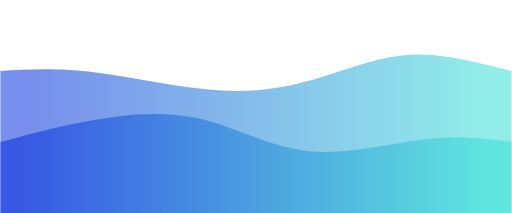
t = 0.00 s
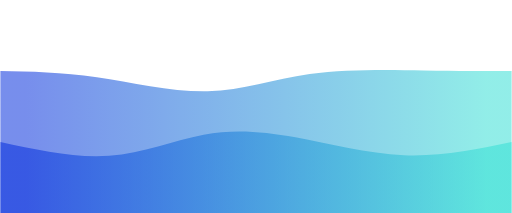
t = 0.75 s
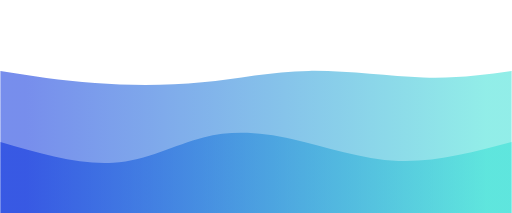
t = 1.25 s
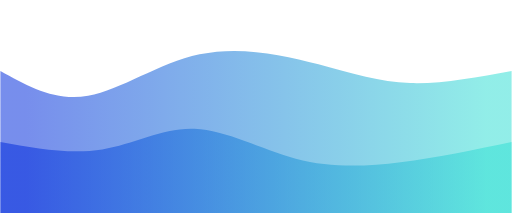
t = 2.00 s
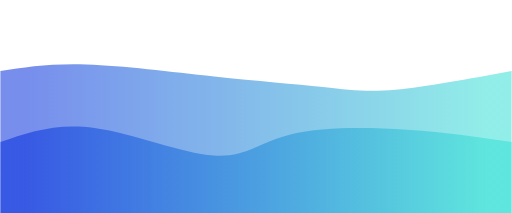
t = 2.75 s
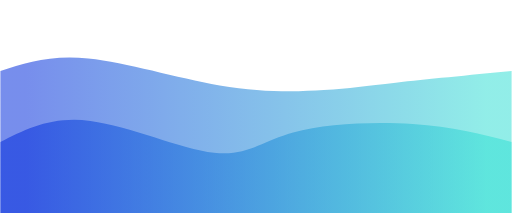
t = 3.25 s

The animated SVG that drew these frames (rendered in a browser with its animation timeline set to each time). Animation: 2 CSS @keyframes rules; one cycle of 4.00 s, repeats indefinitely.

<svg width="100%" height="100%" id="svg" viewBox="0 0 1440 600" xmlns="http://www.w3.org/2000/svg" class="transition duration-300 ease-in-out delay-150"><style>
          .path-0{
            animation:pathAnim-0 4s;
            animation-timing-function: linear;
            animation-iteration-count: infinite;
          }
          @keyframes pathAnim-0{
            0%{
              d: path("M 0,600 C 0,600 0,200 0,200 C 80.04784688995213,195.3397129186603 160.09569377990425,190.6794258373206 268,204 C 375.90430622009575,217.3205741626794 511.665071770335,248.622009569378 623,255 C 734.334928229665,261.377990430622 821.2440191387558,242.83253588516746 905,217 C 988.7559808612442,191.16746411483254 1069.3588516746413,158.04784688995215 1158,154 C 1246.6411483253587,149.95215311004785 1343.3205741626793,174.97607655502392 1440,200 C 1440,200 1440,600 1440,600 Z");
            }
            25%{
              d: path("M 0,600 C 0,600 0,200 0,200 C 88.03827751196172,203.5693779904306 176.07655502392345,207.13875598086125 273,222 C 369.92344497607655,236.86124401913875 475.73205741626793,263.0143540669857 571,258 C 666.2679425837321,252.98564593301435 750.9952153110047,216.80382775119617 860,206 C 969.0047846889953,195.19617224880383 1102.2870813397128,209.77033492822966 1203,213 C 1303.7129186602872,216.22966507177034 1371.8564593301435,208.11483253588517 1440,200 C 1440,200 1440,600 1440,600 Z");
            }
            50%{
              d: path("M 0,600 C 0,600 0,200 0,200 C 77.38755980861242,243.20574162679426 154.77511961722485,286.41148325358853 247,270 C 339.22488038277515,253.58851674641147 446.2870813397129,177.55980861244018 561,153 C 675.7129186602871,128.44019138755982 798.0765550239236,155.34928229665073 896,181 C 993.9234449760764,206.65071770334927 1067.4066985645932,231.04306220095697 1154,234 C 1240.5933014354068,236.95693779904303 1340.2966507177034,218.47846889952152 1440,200 C 1440,200 1440,600 1440,600 Z");
            }
            75%{
              d: path("M 0,600 C 0,600 0,200 0,200 C 67.45454545454547,171.07177033492823 134.90909090909093,142.14354066985646 241,152 C 347.09090909090907,161.85645933014354 491.81818181818176,210.49760765550235 616,236 C 740.1818181818182,261.50239234449765 843.8181818181819,263.86602870813397 913,266 C 982.1818181818181,268.13397129186603 1016.909090909091,270.0382775119617 1099,259 C 1181.090909090909,247.96172248803828 1310.5454545454545,223.98086124401914 1440,200 C 1440,200 1440,600 1440,600 Z");
            }
            100%{
              d: path("M 0,600 C 0,600 0,200 0,200 C 80.04784688995213,195.3397129186603 160.09569377990425,190.6794258373206 268,204 C 375.90430622009575,217.3205741626794 511.665071770335,248.622009569378 623,255 C 734.334928229665,261.377990430622 821.2440191387558,242.83253588516746 905,217 C 988.7559808612442,191.16746411483254 1069.3588516746413,158.04784688995215 1158,154 C 1246.6411483253587,149.95215311004785 1343.3205741626793,174.97607655502392 1440,200 C 1440,200 1440,600 1440,600 Z");
            }
          }</style><defs><linearGradient id="gradient" x1="0%" y1="50%" x2="100%" y2="50%"><stop offset="5%" stop-color="#002bdc88"></stop><stop offset="95%" stop-color="#32ded488"></stop></linearGradient></defs><path d="M 0,600 C 0,600 0,200 0,200 C 80.04784688995213,195.3397129186603 160.09569377990425,190.6794258373206 268,204 C 375.90430622009575,217.3205741626794 511.665071770335,248.622009569378 623,255 C 734.334928229665,261.377990430622 821.2440191387558,242.83253588516746 905,217 C 988.7559808612442,191.16746411483254 1069.3588516746413,158.04784688995215 1158,154 C 1246.6411483253587,149.95215311004785 1343.3205741626793,174.97607655502392 1440,200 C 1440,200 1440,600 1440,600 Z" stroke="none" stroke-width="0" fill="url(#gradient)" class="transition-all duration-300 ease-in-out delay-150 path-0"></path><style>
          .path-1{
            animation:pathAnim-1 4s;
            animation-timing-function: linear;
            animation-iteration-count: infinite;
          }
          @keyframes pathAnim-1{
            0%{
              d: path("M 0,600 C 0,600 0,400 0,400 C 74.09569377990434,379.70334928229664 148.19138755980867,359.4066985645933 241,342 C 333.8086124401913,324.5933014354067 445.3301435406697,310.07655502392345 550,332 C 654.6698564593303,353.92344497607655 752.4880382775121,412.2870813397129 862,425 C 971.5119617224879,437.7129186602871 1092.7177033492821,404.7751196172249 1191,393 C 1289.2822966507179,381.2248803827751 1364.641148325359,390.6124401913876 1440,400 C 1440,400 1440,600 1440,600 Z");
            }
            25%{
              d: path("M 0,600 C 0,600 0,400 0,400 C 115.53110047846889,437.27272727272725 231.06220095693777,474.54545454545456 328,471 C 424.9377990430622,467.45454545454544 503.28229665071774,423.0909090909091 580,395 C 656.7177033492823,366.9090909090909 731.8086124401913,355.09090909090907 821,374 C 910.1913875598087,392.90909090909093 1013.4832535885168,442.54545454545456 1119,452 C 1224.5167464114832,461.45454545454544 1332.2583732057415,430.72727272727275 1440,400 C 1440,400 1440,600 1440,600 Z");
            }
            50%{
              d: path("M 0,600 C 0,600 0,400 0,400 C 98.64114832535884,417.8181818181818 197.28229665071768,435.6363636363636 287,421 C 376.7177033492823,406.3636363636364 457.5119617224881,359.2727272727273 547,363 C 636.4880382775119,366.7272727272727 734.66985645933,421.2727272727273 832,447 C 929.33014354067,472.7272727272727 1025.8086124401914,469.6363636363636 1127,457 C 1228.1913875598086,444.3636363636364 1334.0956937799042,422.1818181818182 1440,400 C 1440,400 1440,600 1440,600 Z");
            }
            75%{
              d: path("M 0,600 C 0,600 0,400 0,400 C 71.76076555023923,357.74162679425837 143.52153110047846,315.48325358851673 258,340 C 372.47846889952154,364.51674641148327 529.6746411483253,455.8086124401914 619,463 C 708.3253588516747,470.1913875598086 729.77990430622,393.2822966507177 812,356 C 894.22009569378,318.7177033492823 1037.2057416267944,321.06220095693783 1152,335 C 1266.7942583732056,348.93779904306217 1353.3971291866028,374.46889952153106 1440,400 C 1440,400 1440,600 1440,600 Z");
            }
            100%{
              d: path("M 0,600 C 0,600 0,400 0,400 C 74.09569377990434,379.70334928229664 148.19138755980867,359.4066985645933 241,342 C 333.8086124401913,324.5933014354067 445.3301435406697,310.07655502392345 550,332 C 654.6698564593303,353.92344497607655 752.4880382775121,412.2870813397129 862,425 C 971.5119617224879,437.7129186602871 1092.7177033492821,404.7751196172249 1191,393 C 1289.2822966507179,381.2248803827751 1364.641148325359,390.6124401913876 1440,400 C 1440,400 1440,600 1440,600 Z");
            }
          }</style><defs><linearGradient id="gradient" x1="0%" y1="50%" x2="100%" y2="50%"><stop offset="5%" stop-color="#002bdcff"></stop><stop offset="95%" stop-color="#32ded4ff"></stop></linearGradient></defs><path d="M 0,600 C 0,600 0,400 0,400 C 74.09569377990434,379.70334928229664 148.19138755980867,359.4066985645933 241,342 C 333.8086124401913,324.5933014354067 445.3301435406697,310.07655502392345 550,332 C 654.6698564593303,353.92344497607655 752.4880382775121,412.2870813397129 862,425 C 971.5119617224879,437.7129186602871 1092.7177033492821,404.7751196172249 1191,393 C 1289.2822966507179,381.2248803827751 1364.641148325359,390.6124401913876 1440,400 C 1440,400 1440,600 1440,600 Z" stroke="none" stroke-width="0" fill="url(#gradient)" class="transition-all duration-300 ease-in-out delay-150 path-1"></path></svg>
